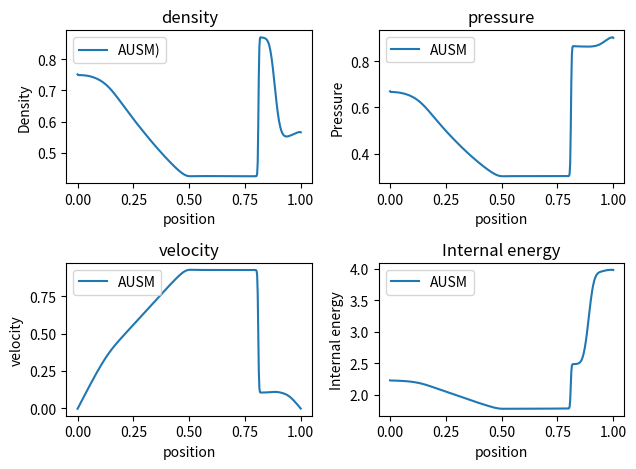

The script that saved this image:
#AUSM
from math import sqrt
import numpy as np
import pandas as pd
import matplotlib.pyplot as plt



#function to calculate rho,u,p,e,H
def rho_u_p_e_h(U,i):
  gamma=1.4
  rho,u,p=U[0][i],U[1][i]/U[0][i],(U[2][i]-U[1][i]**2/(U[0][i]*2))*(gamma-1)
  e=0.5*(uL)**2+p/((gamma-1)*rho)
  H=e+(p/rho)
  return rho,u,p,e,H

gamma = 1.4
N = 400
cfl = 0.8
start_point = 0
end_point =1
del_x = end_point / N

rhoL, pL, uL = 1.0, 1.0, 0.0
rhoR, pR, uR = 0.125, 0.1, 0.0

eL=0.5*(uL)**2+pL/((gamma-1)*rhoL)
eR=0.5*(uR)**2+pR/((gamma-1)*rhoR)

xpoints=np.linspace(start_point,end_point,N+1)
F = np.array([0.0, 0.0, 0.0])
f = np.array([[0.0, 0.0, 0.0]] * N)

U=np.zeros((3,N))
for i in range(N):
    if xpoints[i]<0.5:
      U[0][i]=rhoL
      U[1][i]=rhoL*uL
      U[2][i]=rhoL*eL
    else:
      U[0][i]=rhoR
      U[1][i]=rhoR*uR
      U[2][i]=rhoR*eR
t=0

F_plus = np.array([[0.0, 0.0, 0.0]] * N)
F_minus = np.array([[0.0, 0.0, 0.0]] * N)
while t<0.5:
    u=np.zeros((3,N))
    delta=np.zeros(N)
    Lambda=np.zeros(N)
    Lambda_max=0
    f_plus=np.zeros((N,3))
    f_minus=np.zeros((N,3))
    #ghost cell technique
    U[0][0]=U[0][1]
    U[0][N-1]=U[0][N-2]
    U[2][0]=U[2][1]
    U[2][N-1]=U[2][N-2]
    U[1][0]=-U[1][1]
    U[1][N-1]=-U[1][N-2]
    for i in range(0,N):
       #rho,u,p,e,H values
        rhoL,uL,pL,eL,HL=rho_u_p_e_h(U,i)
        
        a=sqrt(gamma*pL/rhoL)
        
        #eigen values
        Lambda=np.array([uL-a,uL,uL+a])
        Lambda_max=max(Lambda_max,max(max(Lambda),-min(Lambda)))
    
        # + and - fluxes at cell
        m=uL/a
        if m<=-1:
            m_plus,m_minus=0,m
            p_plus,p_minus=0,pL
        elif -1<m<1:
            m_plus,m_minus=((m+1)/2)**2,-((m-1)/2)**2
            p_plus,p_minus=pL*0.5*(1+m),pL*0.5*(1-m)
        elif m>=1:
            m_plus,m_minus=m,0
            p_plus,p_minus=pL,0
        #HL=HL+0.5*uL**2
        fc=np.array([ rhoL*a, rhoL*uL*a, rhoL*HL*a ])
        fp_plus=np.array([0,p_plus,0])
        fp_minus=np.array([0,p_minus,0])
        
        for j in range(3):
          F_plus[i][j]=m_plus*fc[j]+fp_plus[j]
          F_minus[i][j]=m_minus*fc[j]+fp_minus[j]
    del_t = cfl*del_x / Lambda_max
    for i in range(1,N-1):
        for j in range(3):
            U[j][i]=U[j][i]-(del_t/del_x)*((F_plus[i][j]+F_minus[i+1][j])-(F_plus[i-1][j]+F_minus[i][j]))
    t+=del_t
x_plot=np.linspace(start_point,end_point,N)
#Getting final answers
rho=np.copy(U[0])
u=np.copy(U[1]/U[0])
p=np.copy((U[2]-U[1]**2/(U[0]*2))*(gamma-1))
e=np.copy(p/((gamma-1)*rho))

#plotting
fig, axs = plt.subplots(2, 2)

axs[0, 0].plot(x_plot, rho,label="AUSM)")
axs[0, 0].set_title("density")
axs[0, 0].set(xlabel='position', ylabel='Density')
axs[0, 0].legend(loc='best')


axs[1, 0].plot(x_plot,u,label="AUSM")
axs[1, 0].set_title("velocity")
axs[1, 0].set(xlabel='position', ylabel='velocity')
axs[1, 0].legend(loc='upper left')


axs[0, 1].plot(x_plot,p,label="AUSM")
axs[0, 1].set_title("pressure")
axs[0, 1].set(xlabel='position', ylabel='Pressure')
axs[0, 1].legend(loc='best')


axs[1, 1].plot(x_plot, e,label="AUSM")
axs[1, 1].set_title("Internal energy")
axs[1, 1].set(xlabel='position', ylabel='Internal energy')
axs[1, 1].legend(loc='best')
fig.tight_layout()
plt.show()
